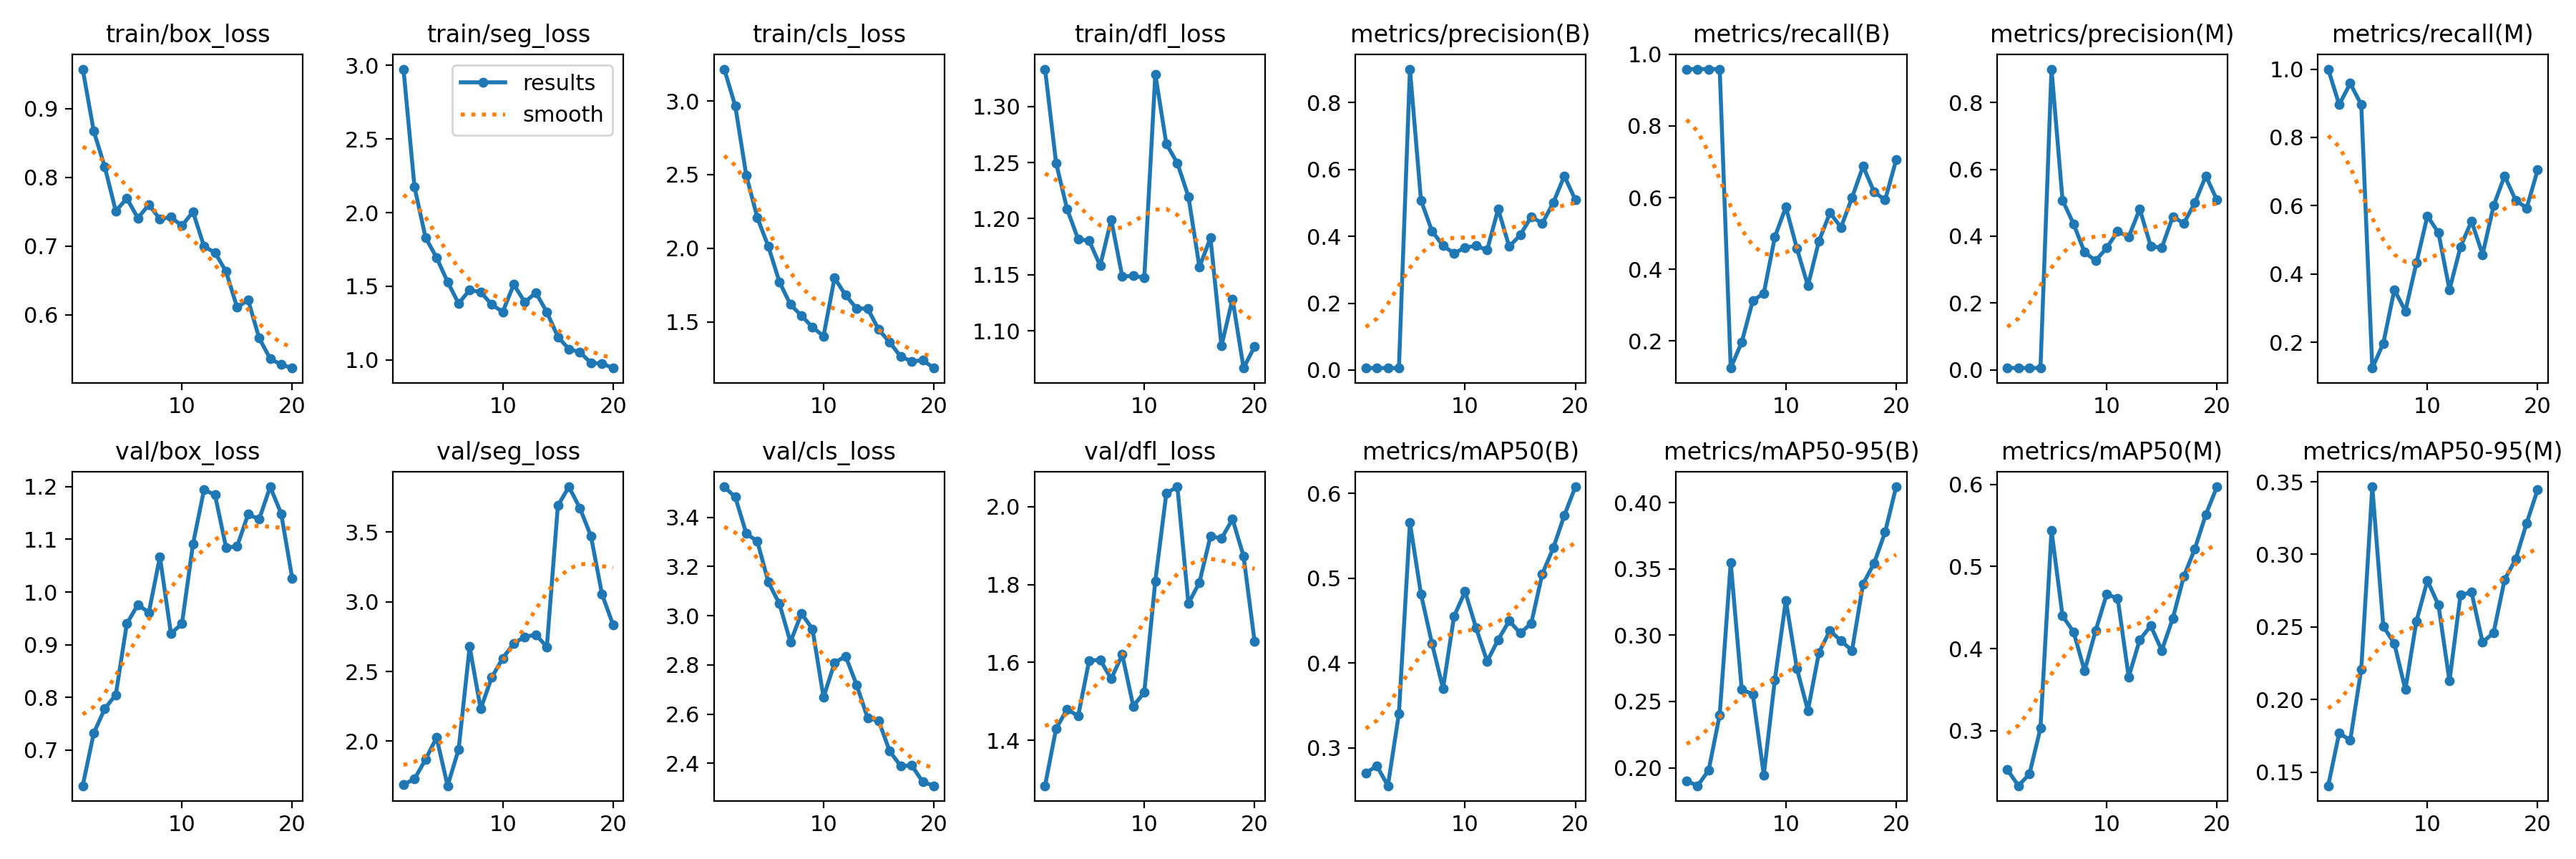

The table this chart was drawn from, first rows:
epoch, train/box_loss, train/seg_loss, train/cls_loss, train/dfl_loss, metrics/precision(B), metrics/recall(B), metrics/mAP50(B), metrics/mAP50-95(B), metrics/precision(M), metrics/recall(M), metrics/mAP50(M), metrics/mAP50-95(M), val/box_loss, val/seg_loss, val/cls_loss, val/dfl_loss, lr/pg0, lr/pg1, lr/pg2
1, 0.9573, 2.975, 3.216, 1.333, 0.00624, 0.9583, 0.2705, 0.1901, 0.00644, 1, 0.2524, 0.1406, 0.6324, 1.689, 3.524, 1.283, 7.5e-05, 7.5e-05, 7.5e-05
2, 0.8671, 2.174, 2.965, 1.25, 0.00606, 0.9583, 0.2788, 0.1864, 0.00568, 0.8958, 0.2329, 0.1769, 0.732, 1.73, 3.482, 1.43, 0.0001545, 0.0001545, 0.0001545
3, 0.8151, 1.831, 2.493, 1.208, 0.00601, 0.9583, 0.2555, 0.1981, 0.00601, 0.9583, 0.2472, 0.1719, 0.7786, 1.869, 3.334, 1.48, 0.0002252, 0.0002252, 0.0002252
4, 0.7507, 1.695, 2.208, 1.182, 0.00609, 0.9583, 0.3406, 0.2399, 0.00568, 0.8958, 0.303, 0.221, 0.8051, 2.026, 3.302, 1.462, 0.0002874, 0.0002874, 0.0002874
5, 0.7693, 1.53, 2.012, 1.18, 0.8996, 0.1247, 0.5654, 0.3547, 0.8996, 0.1247, 0.5437, 0.3466, 0.9399, 1.681, 3.136, 1.605, 0.0003409, 0.0003409, 0.0003409
6, 0.7406, 1.383, 1.773, 1.158, 0.5076, 0.1971, 0.4815, 0.2589, 0.5076, 0.1971, 0.4397, 0.2505, 0.976, 1.942, 3.049, 1.607, 0.0003857, 0.0003857, 0.0003857
7, 0.76, 1.475, 1.619, 1.199, 0.4157, 0.3125, 0.423, 0.2555, 0.4366, 0.3542, 0.4203, 0.2386, 0.9612, 2.678, 2.893, 1.558, 0.0004218, 0.0004218, 0.0004218
8, 0.7392, 1.46, 1.543, 1.148, 0.3718, 0.3333, 0.3701, 0.1946, 0.352, 0.2917, 0.3728, 0.2068, 1.067, 2.231, 3.009, 1.62, 0.0004493, 0.0004493, 0.0004493
9, 0.7419, 1.376, 1.465, 1.149, 0.3488, 0.4902, 0.4552, 0.2661, 0.3267, 0.4322, 0.4218, 0.2539, 0.9213, 2.458, 2.946, 1.488, 0.0004681, 0.0004681, 0.0004681
10, 0.7294, 1.326, 1.405, 1.147, 0.3664, 0.5739, 0.4843, 0.3262, 0.3651, 0.5701, 0.4659, 0.282, 0.9399, 2.595, 2.668, 1.524, 0.0004783, 0.0004783, 0.0004783
11, 0.7498, 1.512, 1.799, 1.329, 0.3714, 0.4583, 0.4414, 0.2748, 0.4144, 0.5208, 0.4613, 0.2651, 1.091, 2.701, 2.809, 1.81, 0.0004797, 0.0004797, 0.0004797
12, 0.6994, 1.391, 1.683, 1.267, 0.3589, 0.3542, 0.402, 0.2432, 0.398, 0.3542, 0.3654, 0.2128, 1.194, 2.749, 2.836, 2.035, 0.0004726, 0.0004726, 0.0004726
13, 0.6903, 1.457, 1.592, 1.25, 0.4813, 0.4792, 0.4276, 0.2868, 0.4813, 0.4792, 0.4107, 0.272, 1.184, 2.764, 2.72, 2.051, 0.0004568, 0.0004568, 0.0004568
14, 0.6627, 1.325, 1.592, 1.22, 0.3694, 0.5577, 0.4498, 0.3035, 0.3701, 0.5552, 0.4277, 0.2739, 1.084, 2.676, 2.584, 1.751, 0.0004323, 0.0004323, 0.0004323
15, 0.6106, 1.156, 1.449, 1.157, 0.4034, 0.5173, 0.4354, 0.2957, 0.3654, 0.457, 0.3977, 0.2394, 1.087, 3.688, 2.573, 1.806, 0.0003837, 0.0003837, 0.0003837
16, 0.6215, 1.074, 1.363, 1.183, 0.4587, 0.5998, 0.4469, 0.2884, 0.4587, 0.5998, 0.4368, 0.246, 1.148, 3.824, 2.45, 1.924, 0.0003837, 0.0003837, 0.0003837
17, 0.566, 1.052, 1.266, 1.087, 0.4384, 0.6875, 0.5051, 0.3386, 0.4384, 0.6875, 0.4879, 0.2827, 1.138, 3.67, 2.389, 1.919, 0.0003219, 0.0003219, 0.0003219
18, 0.5361, 0.979, 1.234, 1.128, 0.5001, 0.6161, 0.5357, 0.3542, 0.5001, 0.6161, 0.5215, 0.2966, 1.2, 3.47, 2.392, 1.968, 0.00026, 0.00026, 0.00026
19, 0.5273, 0.9751, 1.241, 1.067, 0.5805, 0.5933, 0.574, 0.3777, 0.5805, 0.5933, 0.5634, 0.3215, 1.149, 3.054, 2.325, 1.873, 0.0001981, 0.0001981, 0.0001981
20, 0.5224, 0.9444, 1.188, 1.086, 0.5086, 0.7052, 0.6078, 0.4119, 0.5086, 0.7052, 0.597, 0.3448, 1.026, 2.836, 2.309, 1.654, 0.0001363, 0.0001363, 0.0001363
